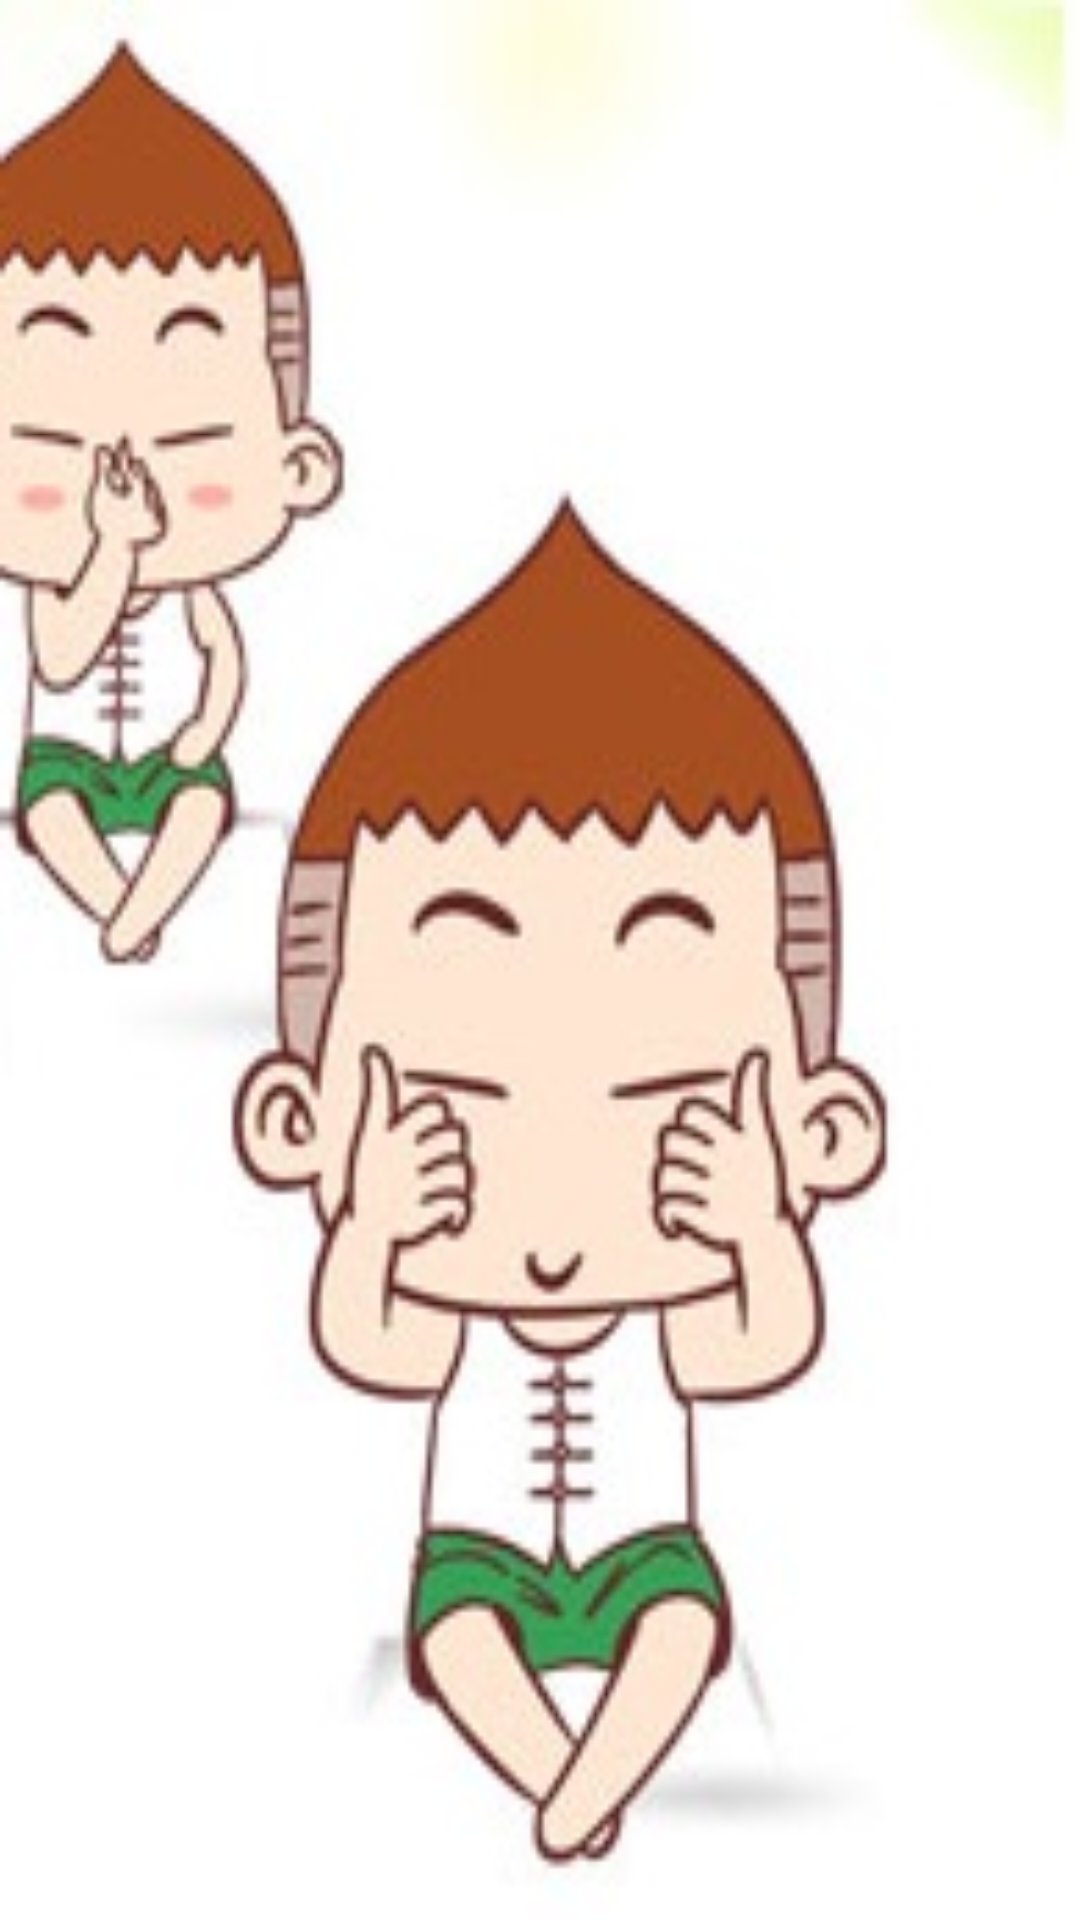

Reconstruct the res/layout file that produces this screen, plus the resources it refers to.
<!-- AndroidManifest.xml: application theme AppTheme -->
<!-- res/layout/restricted_mode_resting.xml -->
<?xml version="1.0" encoding="utf-8"?>

<LinearLayout xmlns:android="http://schemas.android.com/apk/res/android"
    xmlns:android1="http://schemas.android.com/apk/res/android"
    android:layout_width="match_parent"
    android:layout_height="match_parent"
    android:background="@drawable/resting"
    android:orientation="vertical" >

</LinearLayout>
<!-- resources referenced by this layout -->
<resources>
  <!-- drawable resting: jpg bitmap (drawable-hdpi, 43849 bytes) -->
  <style name="AppTheme" parent="AppBaseTheme">
          
      </style>
  <style name="AppBaseTheme" parent="android:Theme.Light">
          
      </style>
</resources>
